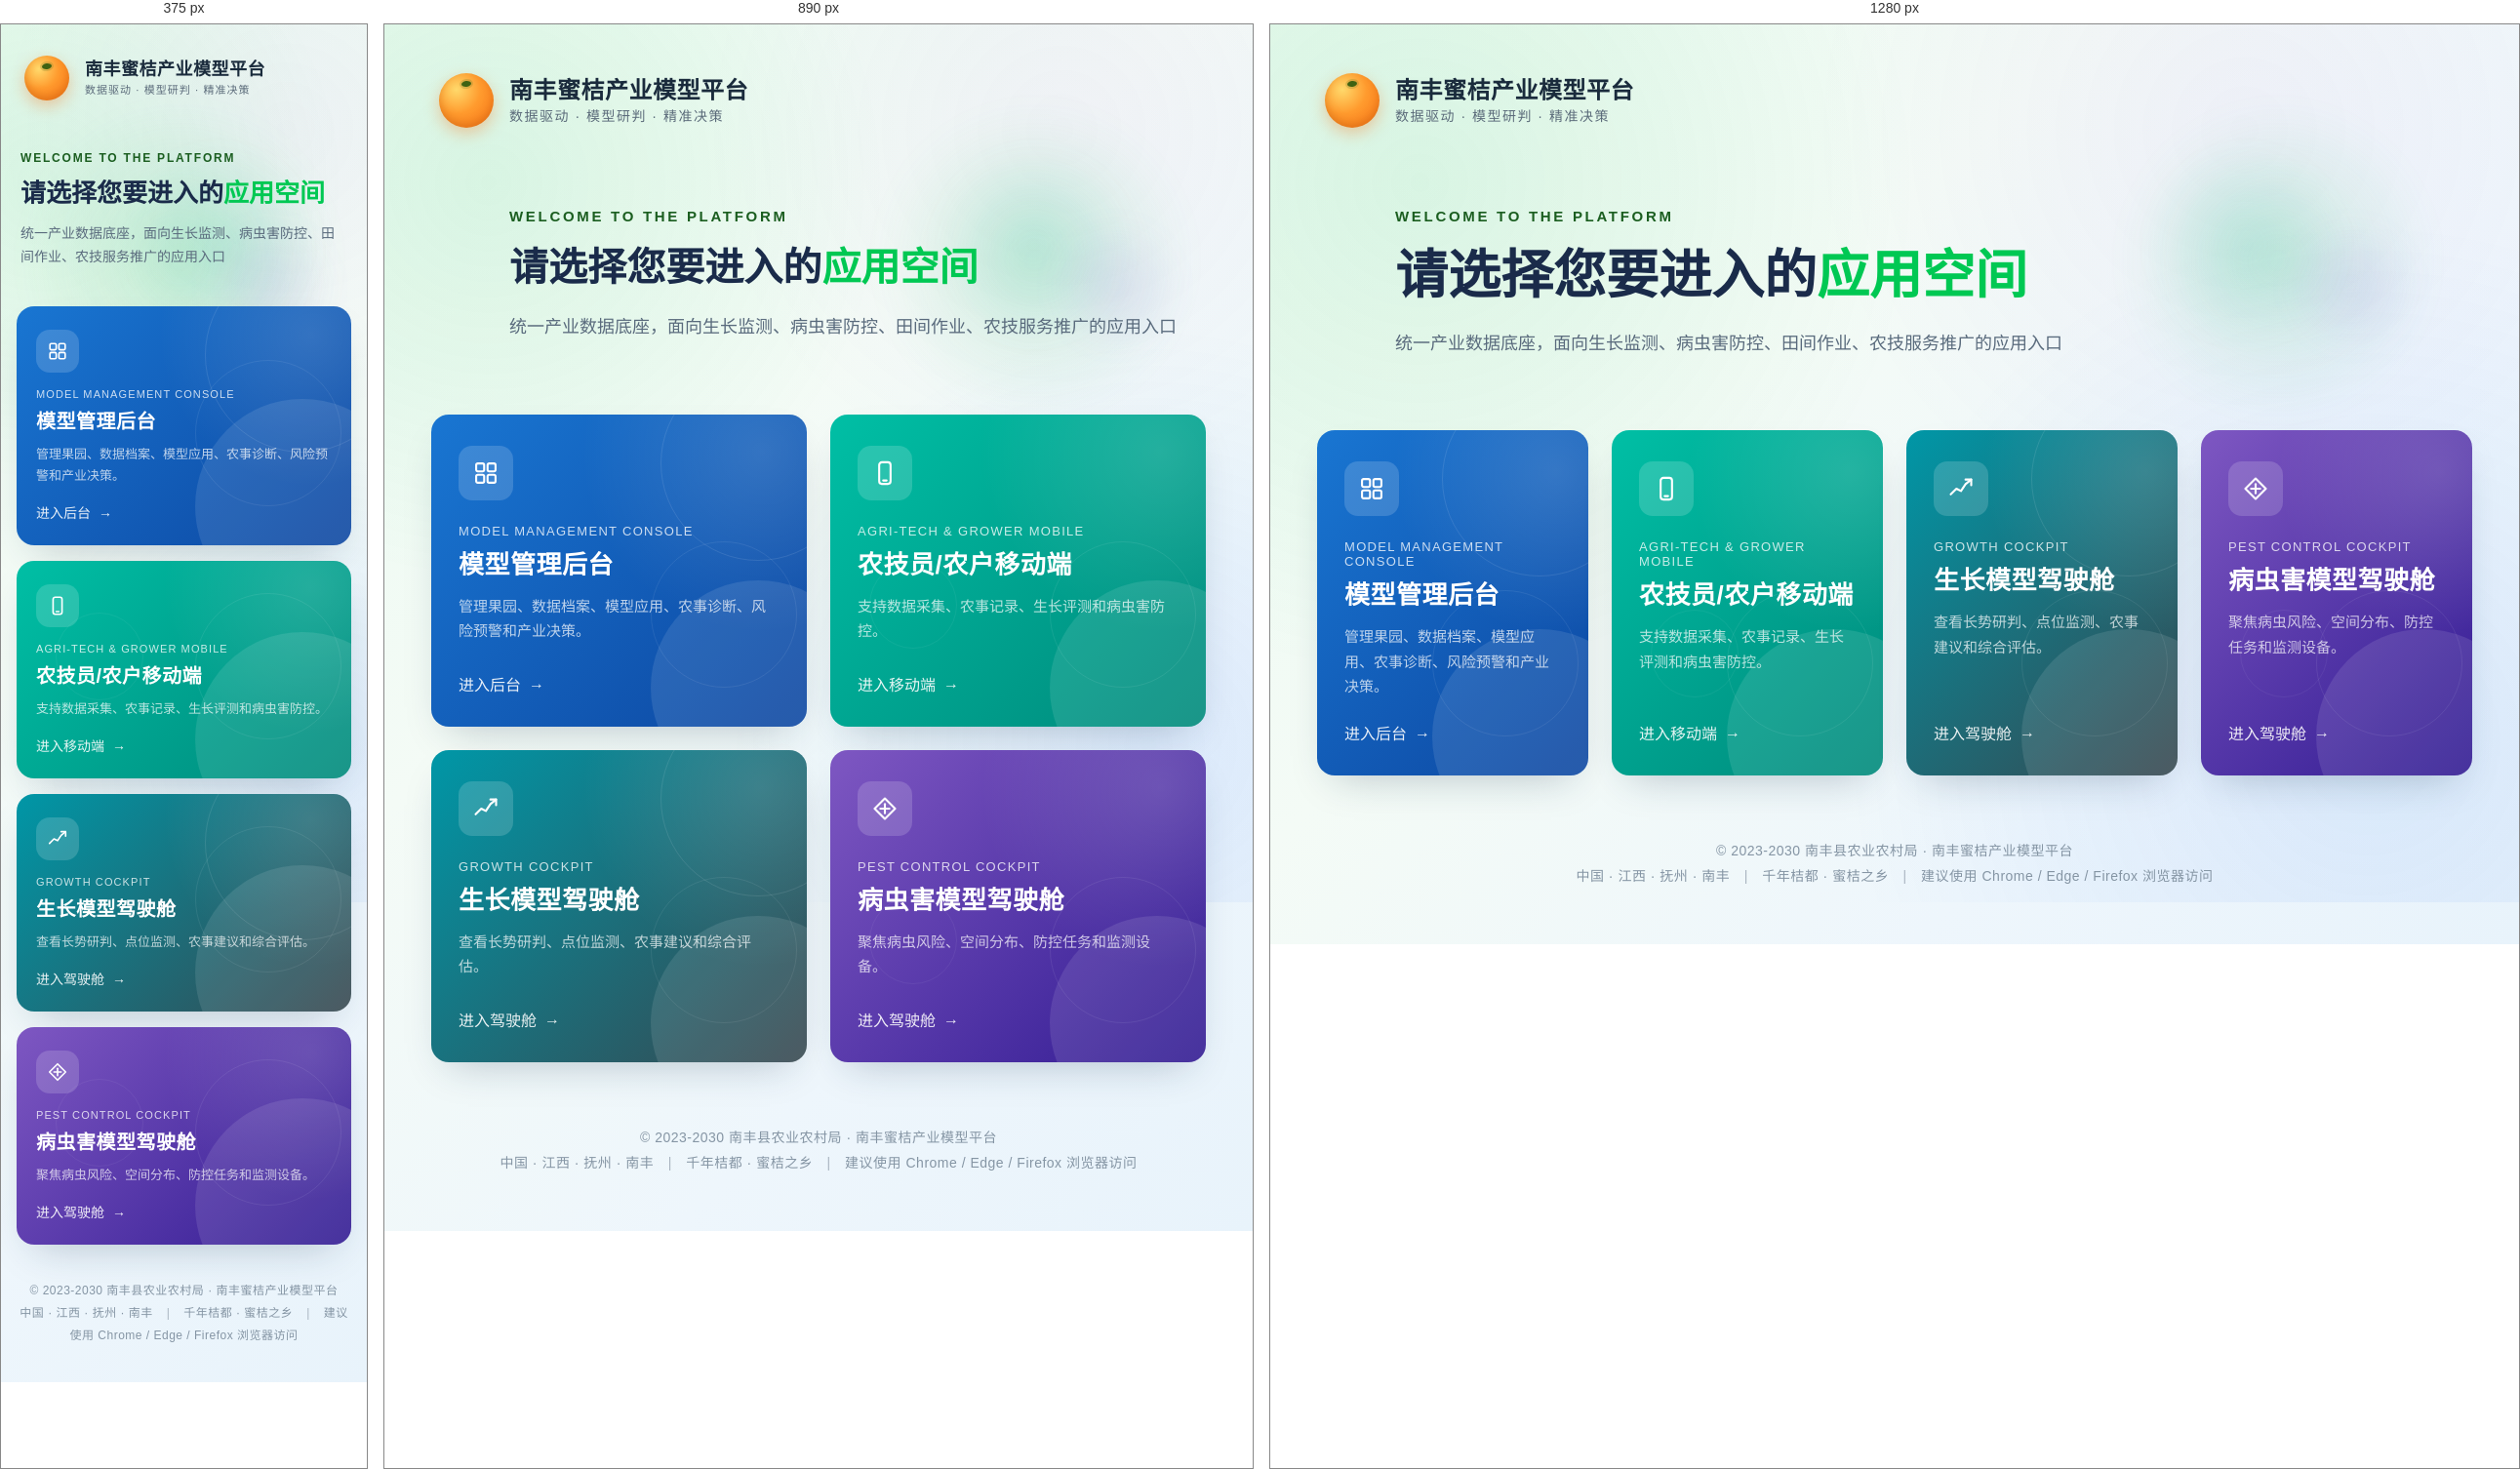
Rendered at 375 px, 890 px and 1280 px, left to right.

<!-- file: portal.html -->
<!doctype html>
<html lang="zh-CN">
<head>
<meta charset="utf-8">
<meta name="viewport" content="width=device-width,initial-scale=1">
<title>南丰蜜桔产业模型平台 · 应用入口</title>
<style>
  :root{
    --font-sans:"Microsoft YaHei","Noto Sans SC",-apple-system,BlinkMacSystemFont,"Segoe UI",sans-serif;
    --ink-900:#1a2b3c;
    --ink-700:#324a63;
    --ink-500:#5b6b7a;
    --ink-400:#8595a4;
    --ink-300:#a9b4c0;
    --accent-green-1:#16a34a;
    --accent-green-2:#22c55e;
    --accent-green-3:#4ade80;
    --bg-from:#eafaf0;
    --bg-to:#e8f3fb;
    --shadow-card:0 18px 40px -18px rgba(20,50,80,.28);
    --shadow-card-hover:0 26px 55px -16px rgba(20,50,80,.40);
  }
  *{box-sizing:border-box}
  html,body{margin:0;padding:0}
  body{
    font-family:var(--font-sans);
    color:var(--ink-900);
    background:linear-gradient(135deg,var(--bg-from) 0%,#f4fbf6 38%,#eef6fc 72%,var(--bg-to) 100%);
    min-height:100vh;
    -webkit-font-smoothing:antialiased;
    overflow-x:hidden;
  }
  body::before{
    content:"";
    position:fixed;inset:0;z-index:0;pointer-events:none;
    background:
      radial-gradient(circle at 12% 18%,rgba(34,197,94,.10),transparent 38%),
      radial-gradient(circle at 88% 82%,rgba(59,130,246,.10),transparent 40%),
      radial-gradient(circle at 78% 12%,rgba(168,85,247,.06),transparent 35%);
  }
  /* 中部氛围气泡 - upper-right atmospheric blobs */
  body::after{
    content:"";
    position:fixed;z-index:0;pointer-events:none;
    top:8%;right:6%;
    width:340px;height:340px;border-radius:50%;
    background:radial-gradient(circle,rgba(34,197,94,.16),transparent 68%);
    filter:blur(12px);
  }
  .ambient-blob{
    position:fixed;z-index:0;pointer-events:none;
    border-radius:50%;filter:blur(14px);
  }
  .ambient-blob.b1{top:14%;right:14%;width:200px;height:200px;background:radial-gradient(circle,rgba(20,184,166,.14),transparent 70%)}
  .ambient-blob.b2{top:22%;right:8%;width:140px;height:140px;background:radial-gradient(circle,rgba(124,58,237,.10),transparent 70%)}
  .wrap{
    position:relative;z-index:1;
    max-width:1400px;margin:0 auto;
    padding:32px 48px 56px;
  }

  /* ====== 顶部栏 ====== */
  .topbar{
    display:flex;align-items:center;justify-content:space-between;
    padding:18px 8px;
    background:transparent;
    border:none;
    box-shadow:none;
  }
  .brand{display:flex;align-items:center;gap:16px}
  .brand-logo{
    width:56px;height:56px;border-radius:50%;
    background:radial-gradient(circle at 32% 30%,#ffd96b 0%,#ff9b2e 45%,#f97316 100%);
    box-shadow:inset 0 -4px 8px rgba(180,83,9,.35),0 6px 16px rgba(249,115,22,.35);
    position:relative;flex-shrink:0;
  }
  .brand-logo::after{
    content:"";position:absolute;top:8px;left:50%;
    width:10px;height:6px;border-radius:50%;
    background:#3f6212;transform:translateX(-50%) rotate(-8deg);
    box-shadow:0 0 0 2px rgba(63,98,18,.18);
  }
  .brand-text{display:flex;flex-direction:column;line-height:1.15}
  .brand-title{font-size:24px;font-weight:700;color:var(--ink-900);letter-spacing:.5px}
  .brand-sub{font-size:14px;color:var(--ink-500);letter-spacing:1.5px;margin-top:4px}

  /* ====== Hero ====== */
  /* 左对齐：与第一张卡片 padding 左缘对齐（wrap padding-left 48 + card padding 32 = 80） */
  .hero{
    padding:64px 6px 56px;
    padding-left:80px;
    text-align:left;
    max-width:1040px;
  }
  .hero-eyebrow{
    font-size:15px;font-weight:600;letter-spacing:.18em;
    color:#1b5e20;text-transform:uppercase;
    margin-bottom:20px;
  }
  .hero-title{
    font-size:clamp(34px,4.5vw,54px);font-weight:700;
    color:#1a2b4a;letter-spacing:0;margin:0;
    line-height:1.2;
  }
  .hero-title .accent{
    color:#00c853;
  }
  .hero-sub{
    margin:22px 0 0;max-width:760px;
    font-size:18px;font-weight:400;color:#5a6b7d;line-height:1.7;
  }

  /* ====== 卡片网格 ====== */
  .cards{
    display:grid;
    grid-template-columns:repeat(4,1fr);
    gap:24px;
    margin-top:18px;
  }
  .card{
    position:relative;overflow:hidden;
    border-radius:18px;
    padding:32px 28px;
    min-height:320px;
    display:flex;flex-direction:column;
    color:#fff;
    box-shadow:var(--shadow-card);
    transition:transform .25s ease,box-shadow .25s ease;
    cursor:pointer;text-decoration:none;
  }
  .card:hover{transform:translateY(-5px);box-shadow:var(--shadow-card-hover)}
  .card::before{
    content:"";position:absolute;inset:0;
    background:radial-gradient(circle at 88% 12%,rgba(255,255,255,.14),transparent 42%);
    pointer-events:none;
  }
  .card::after{
    content:"";position:absolute;right:-60px;bottom:-70px;
    width:220px;height:220px;border-radius:50%;
    background:rgba(255,255,255,.10);
    pointer-events:none;
  }
  /* 内部装饰圆环 - cockpit/dashboard depth */
  .card-ring{
    position:absolute;pointer-events:none;
    border:1.5px solid rgba(255,255,255,.10);
    border-radius:50%;
  }
  .card-ring.r1{width:200px;height:200px;right:-50px;top:-50px}
  .card-ring.r2{width:150px;height:150px;right:10px;bottom:40px;border-color:rgba(255,255,255,.08)}
  .card-ring.r3{width:90px;height:90px;left:40px;bottom:80px;border-color:rgba(255,255,255,.06)}

  .card-1{background:linear-gradient(135deg,#1976d2 0%,#0d47a1 100%)}
  .card-2{background:linear-gradient(135deg,#00bfa5 0%,#00897b 100%)}
  .card-3{background:linear-gradient(135deg,#0097a7 0%,#37474f 100%)}
  .card-4{background:linear-gradient(135deg,#7e57c2 0%,#311b92 100%)}

  .card-icon{
    width:56px;height:56px;border-radius:14px;
    display:flex;align-items:center;justify-content:center;
    background:rgba(255,255,255,.16);
    margin-bottom:24px;
    position:relative;z-index:1;
  }
  .card-icon svg{width:28px;height:28px;stroke:#fff;fill:none;stroke-width:1.8;stroke-linecap:round;stroke-linejoin:round}

  .card-en{
    font-size:13px;font-weight:500;letter-spacing:.1em;
    color:rgba(255,255,255,.78);text-transform:uppercase;
    margin-bottom:6px;position:relative;z-index:1;
  }
  .card-cn{
    font-size:26px;font-weight:600;letter-spacing:.5px;
    margin-bottom:14px;position:relative;z-index:1;color:#fff;
  }
  .card-desc{
    font-size:15px;line-height:1.7;font-weight:400;
    color:rgba(255,255,255,.72);
    margin:0;flex:1;position:relative;z-index:1;
  }
  .card-cta{
    margin-top:22px;font-size:16px;font-weight:500;
    color:rgba(255,255,255,.9);display:inline-flex;align-items:center;gap:8px;
    position:relative;z-index:1;
  }
  .card-cta .arrow{transition:transform .25s ease}
  .card:hover .card-cta .arrow{transform:translateX(4px)}

  /* ====== 底部 ====== */
  .footer{
    margin-top:64px;text-align:center;
    font-size:14px;color:var(--ink-400);letter-spacing:.5px;
    line-height:1.9;
  }
  .footer .sep{margin:0 10px;color:var(--ink-300)}

  /* ====== 响应式 ====== */
  @media (max-width:1100px){
    .cards{grid-template-columns:repeat(2,1fr)}
  }
  @media (max-width:680px){
    .wrap{padding:20px 16px 36px}
    .topbar{padding:12px 8px}
    .brand-logo{width:46px;height:46px}
    .brand-title{font-size:18px}
    .brand-sub{font-size:11px;letter-spacing:1px}
    .hero{padding:40px 4px 28px}
    .hero-eyebrow{font-size:12px;letter-spacing:.15em;margin-bottom:14px}
    .hero-title{font-size:26px}
    .hero-sub{font-size:14px;margin-top:14px}
    .cards{grid-template-columns:1fr;gap:16px;margin-top:10px}
    .card{min-height:auto;padding:24px 20px}
    .card-icon{width:44px;height:44px;margin-bottom:16px}
    .card-icon svg{width:22px;height:22px}
    .card-en{font-size:11px}
    .card-cn{font-size:20px;margin-bottom:10px}
    .card-desc{font-size:13px}
    .card-cta{font-size:14px;margin-top:16px}
    .footer{margin-top:36px;font-size:12px}
  }
</style>
</head>
<body>
<div class="ambient-blob b1" aria-hidden="true"></div>
<div class="ambient-blob b2" aria-hidden="true"></div>
<div class="wrap">

  <!-- 顶部栏 -->
  <header class="topbar">
    <div class="brand">
      <div class="brand-logo" aria-hidden="true"></div>
      <div class="brand-text">
        <span class="brand-title">南丰蜜桔产业模型平台</span>
        <span class="brand-sub">数据驱动 · 模型研判 · 精准决策</span>
      </div>
    </div>
  </header>

  <!-- Hero -->
  <section class="hero">
    <div class="hero-eyebrow">WELCOME TO THE PLATFORM</div>
    <h1 class="hero-title">请选择您要进入的<span class="accent">应用空间</span></h1>
    <p class="hero-sub">统一产业数据底座，面向生长监测、病虫害防控、田间作业、农技服务推广的应用入口</p>
  </section>

  <!-- 卡片网格 -->
  <nav class="cards">

    <!-- 管理后台 -->
    <a class="card card-1" href="backhand/login.html">
      <span class="card-ring r1" aria-hidden="true"></span>
      <span class="card-ring r2" aria-hidden="true"></span>
      <div class="card-icon" aria-hidden="true">
        <svg viewBox="0 0 24 24"><rect x="3.5" y="3.5" width="7" height="7" rx="1.4"/><rect x="13.5" y="3.5" width="7" height="7" rx="1.4"/><rect x="3.5" y="13.5" width="7" height="7" rx="1.4"/><rect x="13.5" y="13.5" width="7" height="7" rx="1.4"/></svg>
      </div>
      <div class="card-en">MODEL MANAGEMENT CONSOLE</div>
      <div class="card-cn">模型管理后台</div>
      <p class="card-desc">管理果园、数据档案、模型应用、农事诊断、风险预警和产业决策。</p>
      <span class="card-cta">进入后台 <span class="arrow">→</span></span>
    </a>

    <!-- 移动端 -->
    <a class="card card-2" href="mobile/mb_home.html">
      <span class="card-ring r2" aria-hidden="true"></span>
      <span class="card-ring r3" aria-hidden="true"></span>
      <div class="card-icon" aria-hidden="true">
        <svg viewBox="0 0 24 24"><rect x="7" y="2.5" width="10" height="19" rx="2.4"/><line x1="10.5" y1="18.5" x2="13.5" y2="18.5"/></svg>
      </div>
      <div class="card-en">AGRI-TECH &amp; GROWER MOBILE</div>
      <div class="card-cn">农技员/农户移动端</div>
      <p class="card-desc">支持数据采集、农事记录、生长评测和病虫害防控。</p>
      <span class="card-cta">进入移动端 <span class="arrow">→</span></span>
    </a>

    <!-- 生长模型驾驶舱 -->
    <a class="card card-3" href="dataanlye/growth_dashboard.html">
      <span class="card-ring r1" aria-hidden="true"></span>
      <span class="card-ring r2" aria-hidden="true"></span>
      <div class="card-icon" aria-hidden="true">
        <svg viewBox="0 0 24 24"><polyline points="3 17 8 12 12 14 16 8 21 4"/><polyline points="16 4 21 4 21 9"/></svg>
      </div>
      <div class="card-en">GROWTH COCKPIT</div>
      <div class="card-cn">生长模型驾驶舱</div>
      <p class="card-desc">查看长势研判、点位监测、农事建议和综合评估。</p>
      <span class="card-cta">进入驾驶舱 <span class="arrow">→</span></span>
    </a>

    <!-- 病虫模型驾驶舱 -->
    <a class="card card-4" href="dataanlye/pest_dashboard.html">
      <span class="card-ring r2" aria-hidden="true"></span>
      <span class="card-ring r3" aria-hidden="true"></span>
      <div class="card-icon" aria-hidden="true">
        <svg viewBox="0 0 24 24"><path d="M12 3 L21 12 L12 21 L3 12 Z"/><line x1="12" y1="8" x2="12" y2="16"/><line x1="8" y1="12" x2="16" y2="12"/></svg>
      </div>
      <div class="card-en">PEST CONTROL COCKPIT</div>
      <div class="card-cn">病虫害模型驾驶舱</div>
      <p class="card-desc">聚焦病虫风险、空间分布、防控任务和监测设备。</p>
      <span class="card-cta">进入驾驶舱 <span class="arrow">→</span></span>
    </a>

  </nav>

  <!-- 底部 -->
  <footer class="footer">
    <div>© 2023-2030 南丰县农业农村局 · 南丰蜜桔产业模型平台</div>
    <div>
      <span>中国 · 江西 · 抚州 · 南丰</span>
      <span class="sep">|</span>
      <span>千年桔都 · 蜜桔之乡</span>
      <span class="sep">|</span>
      <span>建议使用 Chrome / Edge / Firefox 浏览器访问</span>
    </div>
  </footer>

</div>
</body>
</html>